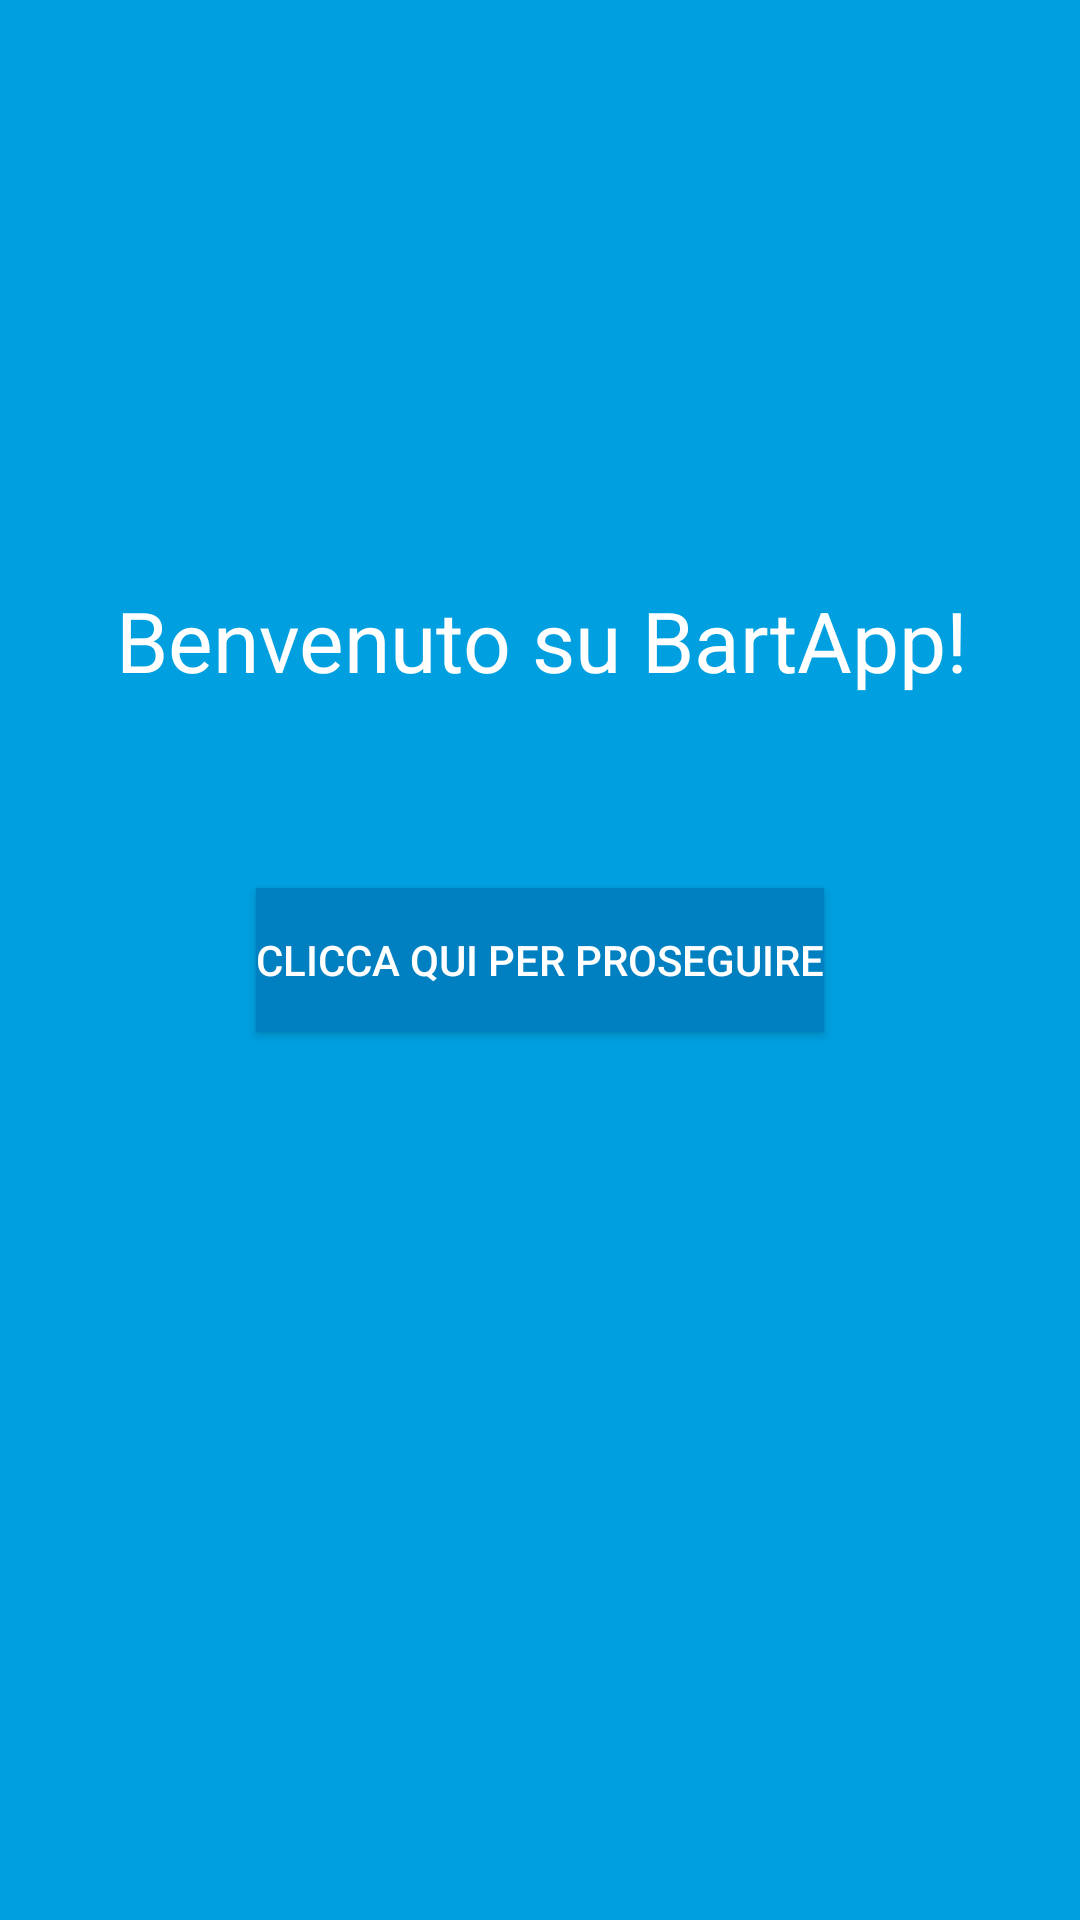

Layout XML and referenced resources for this Android screen:
<!-- AndroidManifest.xml: application theme AppTheme -->
<!-- res/layout/activity_main.xml -->
<?xml version="1.0" encoding="utf-8"?>
<androidx.constraintlayout.widget.ConstraintLayout xmlns:android="http://schemas.android.com/apk/res/android"
    xmlns:app="http://schemas.android.com/apk/res-auto"
    xmlns:tools="http://schemas.android.com/tools"
    android:layout_width="match_parent"
    android:layout_height="match_parent"
    android:background="#00A0E0"
    android:transitionGroup="false"
    tools:context=".MainActivity">

    <TextView
        android:id="@+id/textView"
        android:layout_width="wrap_content"
        android:layout_height="wrap_content"
        android:text="Benvenuto su BartApp!"
        android:textColor="#FFFFFF"
        android:textSize="28dp"
        app:layout_constraintBottom_toBottomOf="parent"
        app:layout_constraintHorizontal_bias="0.507"
        app:layout_constraintLeft_toLeftOf="parent"
        app:layout_constraintRight_toRightOf="parent"
        app:layout_constraintTop_toTopOf="parent"
        app:layout_constraintVertical_bias="0.323" />

    <Button
        android:id="@+id/button2"
        android:layout_width="wrap_content"
        android:layout_height="wrap_content"
        android:text="Clicca qui per proseguire"
        android:onClick="SchermataLogin"
        android:background="@color/colorPrimaryDark"
        android:textColor="@android:color/white"
        app:layout_constraintBottom_toBottomOf="parent"
        app:layout_constraintEnd_toEndOf="parent"
        app:layout_constraintStart_toStartOf="parent"
        app:layout_constraintTop_toTopOf="parent" />

</androidx.constraintlayout.widget.ConstraintLayout>
<!-- resources referenced by this layout -->
<resources>
  <color name="colorPrimaryDark">#0080C0</color>
  <style name="AppTheme" parent="Theme.AppCompat.Light.DarkActionBar">
          
          <item name="colorPrimary">#0080C0</item>
          <item name="colorPrimaryDark">#0080C0</item>
          <item name="colorAccent">#0080C0</item>
      </style>
</resources>
